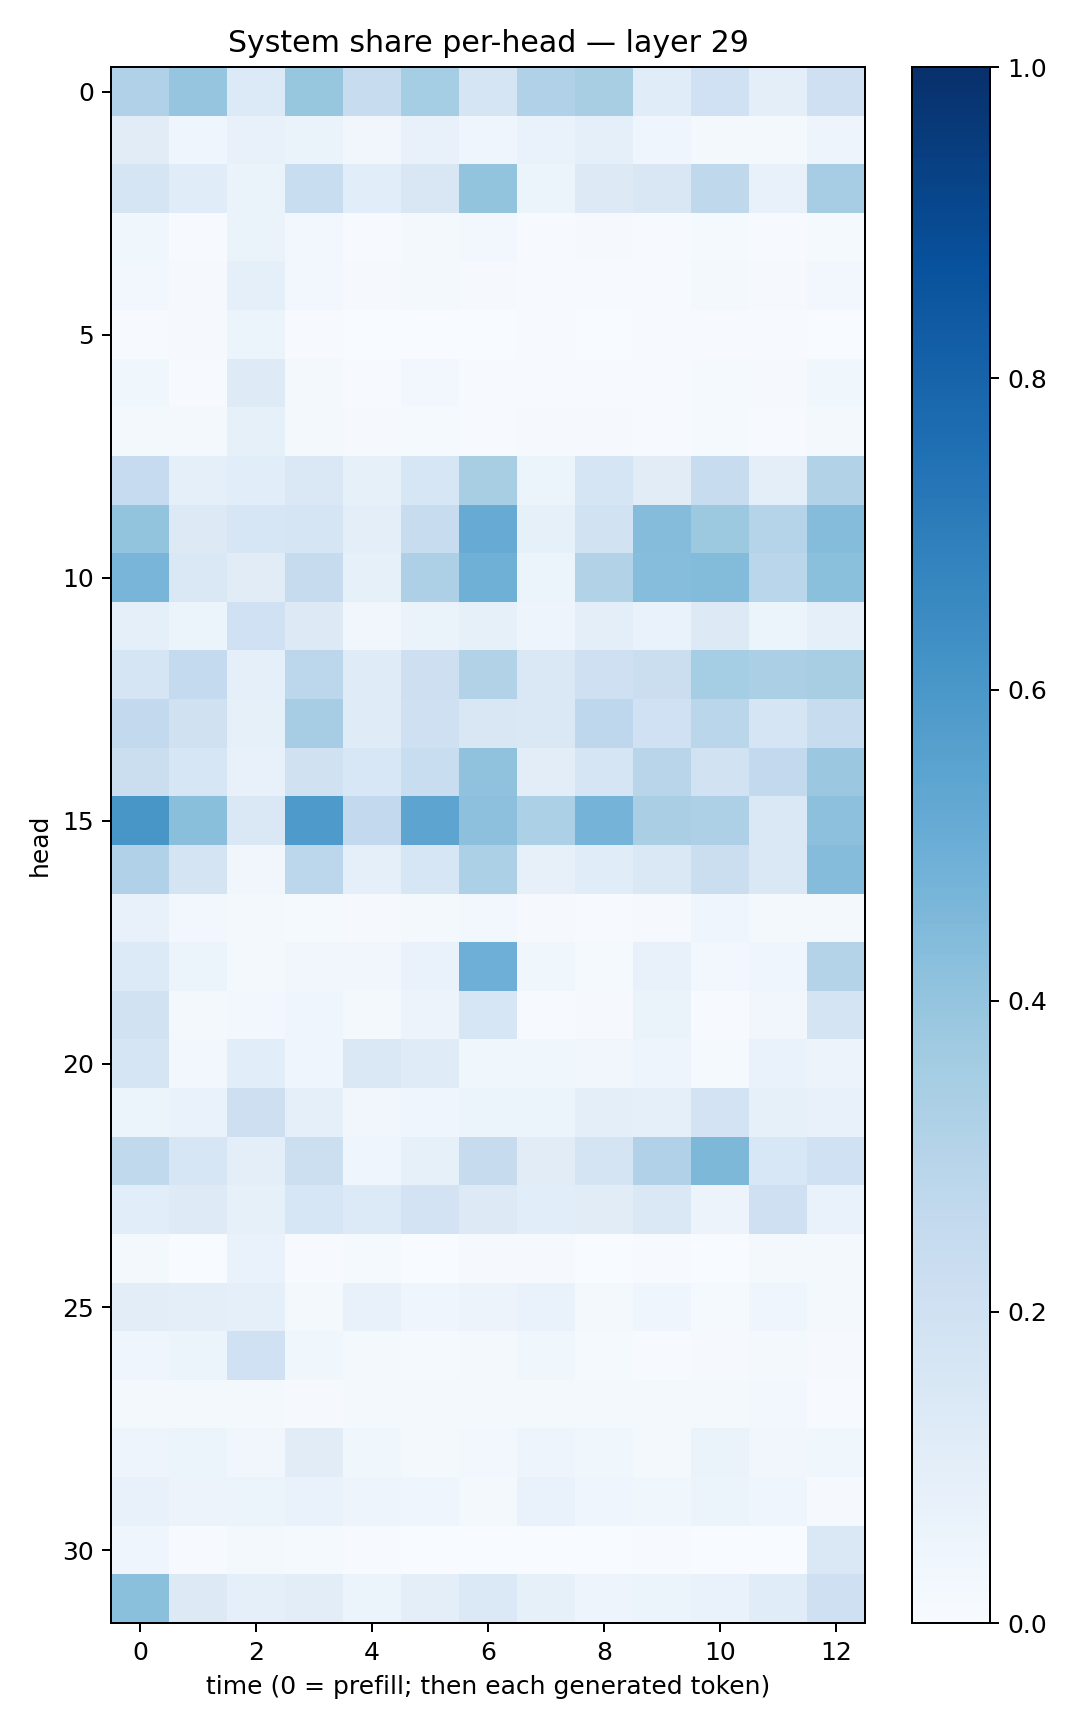

Values plotted in this chart, from the file beside it:
0.31899583, 0.39827195, 0.13552447, 0.3932323, 0.24174088, 0.3550529, 0.16991414, 0.3168344, 0.3422858, 0.11341969, 0.2016127, 0.10146319, 0.20712292
0.111, 0.04429, 0.07206, 0.06568, 0.03464, 0.07583, 0.0432, 0.0672, 0.0934, 0.04009, 0.02017, 0.02125, 0.04691
0.1708, 0.117, 0.06252, 0.2321, 0.1062, 0.1509, 0.4, 0.05866, 0.1295, 0.1511, 0.2721, 0.07654, 0.3509
0.03756, 0.005361, 0.06316, 0.0278, 0.007053, 0.02095, 0.02534, 0.005683, 0.008956, 0.007311, 0.01298, 0.0055, 0.01349
0.02421, 0.009046, 0.09229, 0.026, 0.008627, 0.01589, 0.01011, 0.005503, 0.005757, 0.006515, 0.01628, 0.01039, 0.02771
0.006787, 0.01026, 0.05267, 0.007625, 0.002205, 0.003046, 0.001357, 0.007799, 0.002949, 0.004352, 0.004774, 0.004411, 0.003162
0.03534, 0.004135, 0.1241, 0.01976, 0.006619, 0.0308, 0.005827, 0.00507, 0.004475, 0.00644, 0.01186, 0.01086, 0.03711
0.0224, 0.01909, 0.08219, 0.02228, 0.009475, 0.01433, 0.006719, 0.009175, 0.008825, 0.007385, 0.01463, 0.007491, 0.01847
0.2495, 0.08969, 0.1085, 0.1428, 0.08219, 0.1588, 0.3422, 0.05323, 0.17, 0.1129, 0.2389, 0.09782, 0.3135
0.3992, 0.13, 0.1579, 0.1643, 0.09981, 0.2368, 0.5087, 0.08452, 0.1888, 0.4342, 0.376, 0.2975, 0.4366
0.4682, 0.1459, 0.1106, 0.2428, 0.08277, 0.3266, 0.491, 0.06117, 0.3159, 0.4299, 0.438, 0.288, 0.4182
0.08797, 0.05197, 0.203, 0.1266, 0.03465, 0.06322, 0.08304, 0.04809, 0.0973, 0.06835, 0.1284, 0.05367, 0.09283
0.1711, 0.2574, 0.09247, 0.2811, 0.1176, 0.2119, 0.3123, 0.1439, 0.2066, 0.2195, 0.3541, 0.3323, 0.343
0.2598, 0.1987, 0.08421, 0.3482, 0.1181, 0.2034, 0.1518, 0.1421, 0.2736, 0.2025, 0.2889, 0.1678, 0.239
0.2264, 0.1587, 0.07398, 0.1954, 0.1546, 0.2327, 0.4069, 0.1019, 0.1701, 0.2929, 0.1896, 0.2603, 0.3818
0.6048, 0.4237, 0.1409, 0.5873, 0.2589, 0.5395, 0.4148, 0.3296, 0.4749, 0.3376, 0.3264, 0.1418, 0.4176
0.3177, 0.172, 0.03269, 0.2788, 0.08644, 0.1594, 0.3311, 0.08087, 0.1154, 0.1407, 0.2243, 0.1428, 0.4356
0.07184, 0.02496, 0.02196, 0.01182, 0.008167, 0.01611, 0.03036, 0.01146, 0.004769, 0.01113, 0.04659, 0.01685, 0.01986
0.1362, 0.05322, 0.02145, 0.03254, 0.03345, 0.06842, 0.4942, 0.0357, 0.01206, 0.07674, 0.02961, 0.04633, 0.3079
0.1886, 0.02216, 0.03079, 0.04152, 0.0186, 0.05577, 0.1563, 0.007759, 0.009492, 0.06472, 0.006541, 0.03389, 0.1733
0.1669, 0.02551, 0.1066, 0.03994, 0.1446, 0.1192, 0.03674, 0.03833, 0.03165, 0.04863, 0.013, 0.06901, 0.05721
0.05123, 0.06975, 0.2133, 0.09167, 0.03368, 0.0427, 0.05214, 0.05364, 0.0969, 0.09259, 0.1807, 0.0855, 0.07045
0.2624, 0.1586, 0.09829, 0.2159, 0.04175, 0.08568, 0.2451, 0.1117, 0.1755, 0.3195, 0.4552, 0.1558, 0.2022
0.1091, 0.1215, 0.08508, 0.1601, 0.1345, 0.1806, 0.1298, 0.1064, 0.1108, 0.1442, 0.05752, 0.2108, 0.06968
0.01733, 0.003366, 0.07006, 0.003951, 0.0132, 0.003068, 0.009582, 0.008584, 0.002321, 0.006832, 0.00136, 0.01747, 0.01841
0.1054, 0.09955, 0.08871, 0.01957, 0.07282, 0.0424, 0.05573, 0.06647, 0.01889, 0.04335, 0.01484, 0.04476, 0.01959
0.04585, 0.06223, 0.2022, 0.03589, 0.02227, 0.01269, 0.01576, 0.03529, 0.01418, 0.005789, 0.01164, 0.0177, 0.009981
0.02318, 0.01709, 0.02182, 0.01133, 0.01731, 0.01673, 0.01982, 0.01697, 0.01949, 0.02158, 0.01746, 0.02487, 0.00517
0.04948, 0.05451, 0.03472, 0.1112, 0.03656, 0.01973, 0.0291, 0.04856, 0.03521, 0.01718, 0.06445, 0.03336, 0.03567
0.07621, 0.05843, 0.05122, 0.06987, 0.04844, 0.03946, 0.01955, 0.06775, 0.04179, 0.03581, 0.05996, 0.0453, 0.01111
0.04503, 0.006091, 0.01939, 0.01172, 0.00497, 0.001921, 0.001756, 0.003814, 0.002554, 0.004058, 0.003678, 0.003079, 0.1418
0.4196, 0.1258, 0.08773, 0.103, 0.06238, 0.09474, 0.1368, 0.08429, 0.04749, 0.05123, 0.06675, 0.1163, 0.2083
